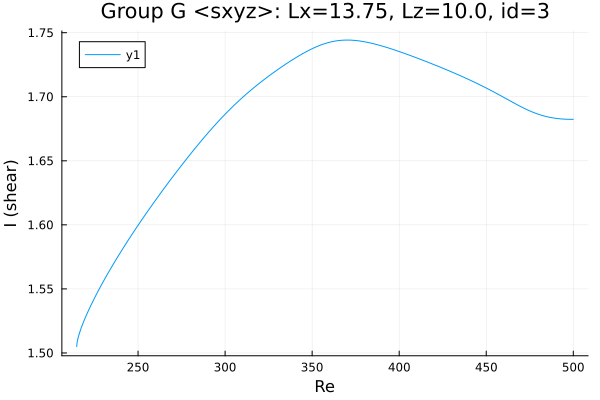

Values plotted in this chart, from the file beside it:
Re, shear
500.0, 1.682
498.7, 1.682
497.3, 1.682
495.8, 1.682
494.4, 1.683
493, 1.683
491.6, 1.683
490.2, 1.683
488.8, 1.683
487.4, 1.684
485.9, 1.684
484.5, 1.685
483.1, 1.685
481.7, 1.686
480.3, 1.686
478.9, 1.687
477.5, 1.688
476, 1.688
474.6, 1.689
473.2, 1.69
471.8, 1.691
470.4, 1.692
469, 1.693
467.6, 1.694
466.1, 1.695
464.7, 1.696
463.3, 1.697
461.9, 1.698
460.5, 1.699
459.1, 1.7
457.7, 1.701
456.2, 1.702
454.8, 1.703
453.4, 1.704
452, 1.705
450.6, 1.706
449.2, 1.707
447.8, 1.708
446.4, 1.709
444.9, 1.71
443.5, 1.711
442.1, 1.712
440.7, 1.713
439.3, 1.714
437.9, 1.715
436.5, 1.716
435, 1.716
433.6, 1.717
432.2, 1.718
430.8, 1.719
429.4, 1.72
428, 1.721
426.6, 1.721
425.1, 1.722
423.7, 1.723
422.3, 1.724
420.9, 1.725
419.5, 1.725
418.1, 1.726
416.7, 1.727
... 418 more rows
